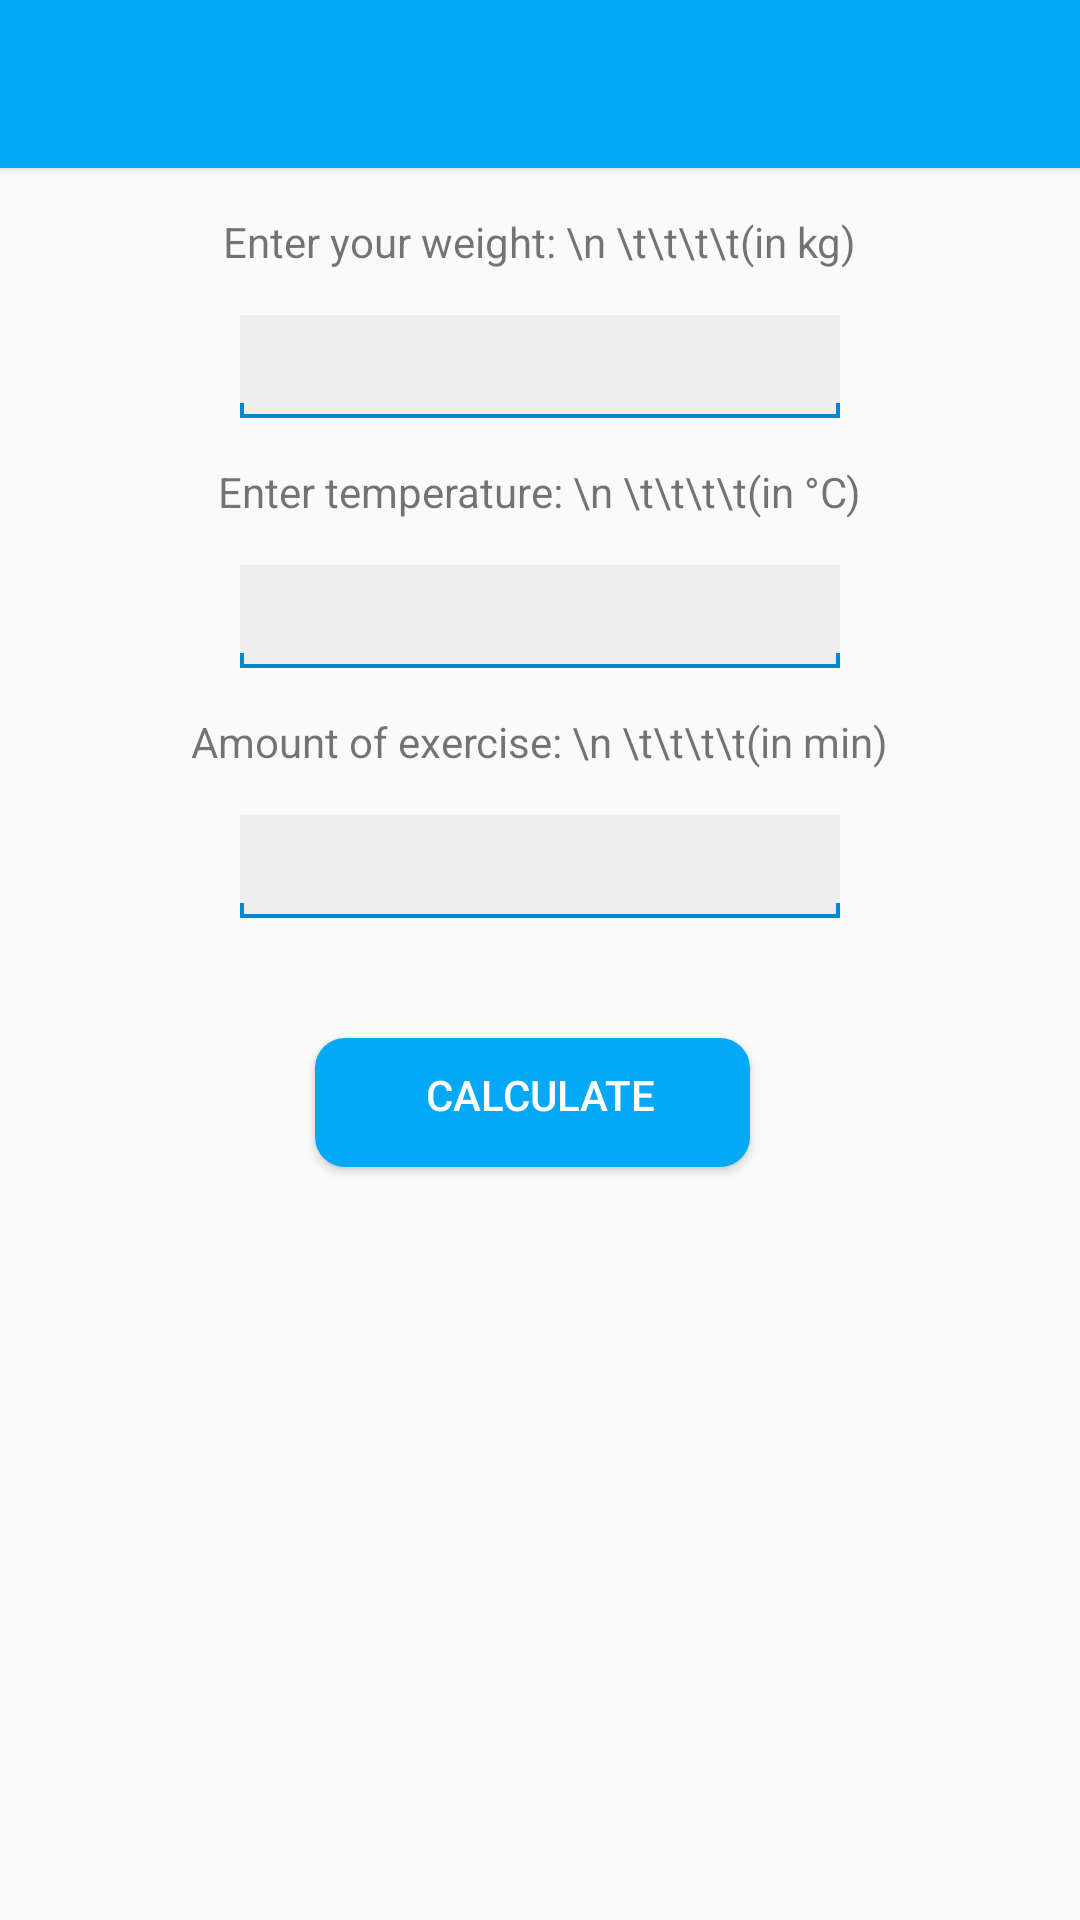

Android layout source for this screen:
<!-- AndroidManifest.xml: application theme AppTheme -->
<!-- res/layout/calculator.xml -->
<?xml version="1.0" encoding="utf-8"?>
<RelativeLayout xmlns:android="http://schemas.android.com/apk/res/android"
    xmlns:tools="http://schemas.android.com/tools"
    android:layout_width="match_parent"
    android:layout_height="match_parent">

    <include
        layout="@layout/app_bar"
        android:id="@+id/app_bar" />


    <TextView
        android:layout_width="wrap_content"
        android:layout_height="wrap_content"
        android:text="Enter your weight: \n \t\t\t\t(in kg)"
        android:textSize="14sp"
        android:id="@+id/tvTezina"
        android:padding="15dp"
        android:layout_centerHorizontal="true"
        android:layout_below="@+id/app_bar" />

    <EditText
        android:layout_width="200dp"
        android:layout_height="wrap_content"
        android:layout_below="@+id/tvTezina"
        android:padding="5dp"
        android:gravity="center"
        android:layout_centerHorizontal="true"
        android:inputType="numberDecimal"
        android:background="@drawable/edit_text"
        android:id="@+id/etCalculator" />

    <TextView
        android:layout_width="wrap_content"
        android:layout_height="wrap_content"
        android:text="Enter temperature: \n \t\t\t\t(in °C)"
        android:textSize="14sp"
        android:id="@+id/tvTemperatura"
        android:padding="15dp"
        android:layout_centerHorizontal="true"
        android:layout_below="@+id/etCalculator" />

    <EditText
        android:layout_width="200dp"
        android:layout_height="wrap_content"
        android:layout_below="@+id/tvTemperatura"
        android:padding="5dp"
        android:gravity="center"
        android:layout_centerHorizontal="true"
        android:inputType="numberDecimal"
        android:background="@drawable/edit_text"
        android:id="@+id/etTemperatura" />
    <TextView
        android:layout_width="wrap_content"
        android:layout_height="wrap_content"
        android:text="Amount of exercise: \n \t\t\t\t(in min)"
        android:textSize="14sp"
        android:id="@+id/tvVjezba"
        android:padding="15dp"
        android:layout_centerHorizontal="true"
        android:layout_below="@+id/etTemperatura" />

    <EditText
        android:layout_width="200dp"
        android:layout_height="wrap_content"
        android:layout_below="@+id/tvVjezba"
        android:padding="5dp"
        android:gravity="center"
        android:layout_centerHorizontal="true"
        android:inputType="numberDecimal"
        android:background="@drawable/edit_text"
        android:id="@+id/etVjezba" />

    <Button
        android:layout_marginTop="35dp"
        android:layout_width="150dp"
        android:layout_height="wrap_content"
        android:text="Calculate"
        android:id="@+id/bCalculator"
        android:padding="5dp"
        android:onClick="ButtonCalculate"
        android:layout_below="@+id/etVjezba"
        style="?android:attr/borderlessButtonStyle"
        android:elevation="2dp"
        android:background="@drawable/button_shape"
        android:textColor="#FFF"
        android:layout_centerHorizontal="true"/>

</RelativeLayout>
<!-- res/layout/app_bar.xml (included above) -->
<?xml version="1.0" encoding="utf-8"?>
<android.support.v7.widget.Toolbar xmlns:android="http://schemas.android.com/apk/res/android"
    xmlns:app="http://schemas.android.com/apk/res-auto"
    android:layout_width="match_parent"
    android:layout_height="wrap_content"
    android:background="@color/primaryColor"
    app:theme="@style/MojCustomStilBoje"
    app:popupTheme="@style/ThemeOverlay.AppCompat.Dark"
    android:elevation="2dp">


</android.support.v7.widget.Toolbar>
<!-- resources referenced by this layout -->
<resources>
  <color name="primaryColor">#03A9F4</color>
  <!-- drawable button_shape (drawable) -->
  <?xml version="1.0" encoding="utf-8"?>
  <selector xmlns:android="http://schemas.android.com/apk/res/android">
      <item android:state_pressed="false">
          <layer-list>
              <item android:right="5dp" android:top="5dp">
                  <shape>
                      <corners android:radius="10dp" />
                      <solid android:color="#03A9F4" />
                  </shape>
              </item>
          </layer-list>
      </item>
  
      <item android:state_pressed="true">
          <layer-list>
              <item android:right="5dp" android:top="5dp">
                  <shape>
                      <corners android:radius="10dp" />
                      <solid android:color="#0288D1" />
                  </shape>
              </item>
          </layer-list>
      </item>
  </selector>
  <!-- drawable edit_text (drawable) -->
  <?xml version="1.0" encoding="utf-8"?>
  <layer-list xmlns:android="http://schemas.android.com/apk/res/android" >
  
      <item>
          <shape>
              <solid android:color="#0288D1" />
          </shape>
      </item>
  
      
      <item
          android:bottom="1.5dp"
          android:left="1.5dp"
          android:right="1.5dp">
          <shape>
              <solid android:color="#EEE" />
          </shape>
      </item>
  
      
      <item android:bottom="5.0dp">
          <shape>
              <solid android:color="#EEE" />
          </shape>
      </item>
  
  </layer-list>
  <style name="MojCustomStilBoje" parent="ThemeOverlay.AppCompat.Dark">
          
          <item name="android:textColorPrimary">#FFFFFF</item>
          
          <item name="android:textColorSecondary">#FFFFFF</item>
      </style>
  <style name="AppTheme" parent="AppTheme.Base">
          
      </style>
  <style name="AppTheme.Base" parent="Theme.AppCompat.Light.NoActionBar">
          
          <item name="colorPrimary">@color/primaryColor</item>
          <item name="colorPrimaryDark">@color/primaryDarkColor</item>
          <item name="colorAccent">@color/accentColor</item>
  
          
      </style>
  <color name="primaryDarkColor">#0288D1</color>
  <color name="accentColor">#5C946E</color>
</resources>
